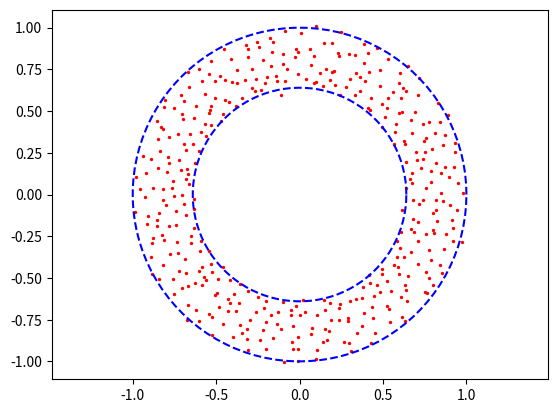

This chart was generated by the following Python code:
import numpy as np
import matplotlib.pyplot as plt
from scipy.stats import unitary_group

# parameters
N = 400
T = 2000
c = N / T
L = 4
r = np.power(1-c, L/2)

# draw inner and outer circles
an = np.linspace(0, 2*np.pi, 100)
x = np.cos(an)
y = np.sin(an)
plt.plot(x, y, linestyle='--', color='b')
x = r * x
y = r * y
plt.plot(x, y, linestyle='--', color='b')

# draw eigenvalues on the complex plane
X = np.random.normal(0.0, 1.0, (N, T))
sv = np.diag(np.linalg.svd(X)[1])
Z = np.eye(N)
for _ in range(L):
    U, V = unitary_group.rvs(N), unitary_group.rvs(N)
    Xu = np.matmul(np.matmul(U, sv), V)
    Z = np.matmul(Z, Xu)
Z1: np.ndarray = Z / np.power(T, L/2)
ei = np.linalg.eigvals(Z1)

plt.scatter(ei.real, ei.imag, 2, 'r')
plt.axis('equal')
plt.show()
